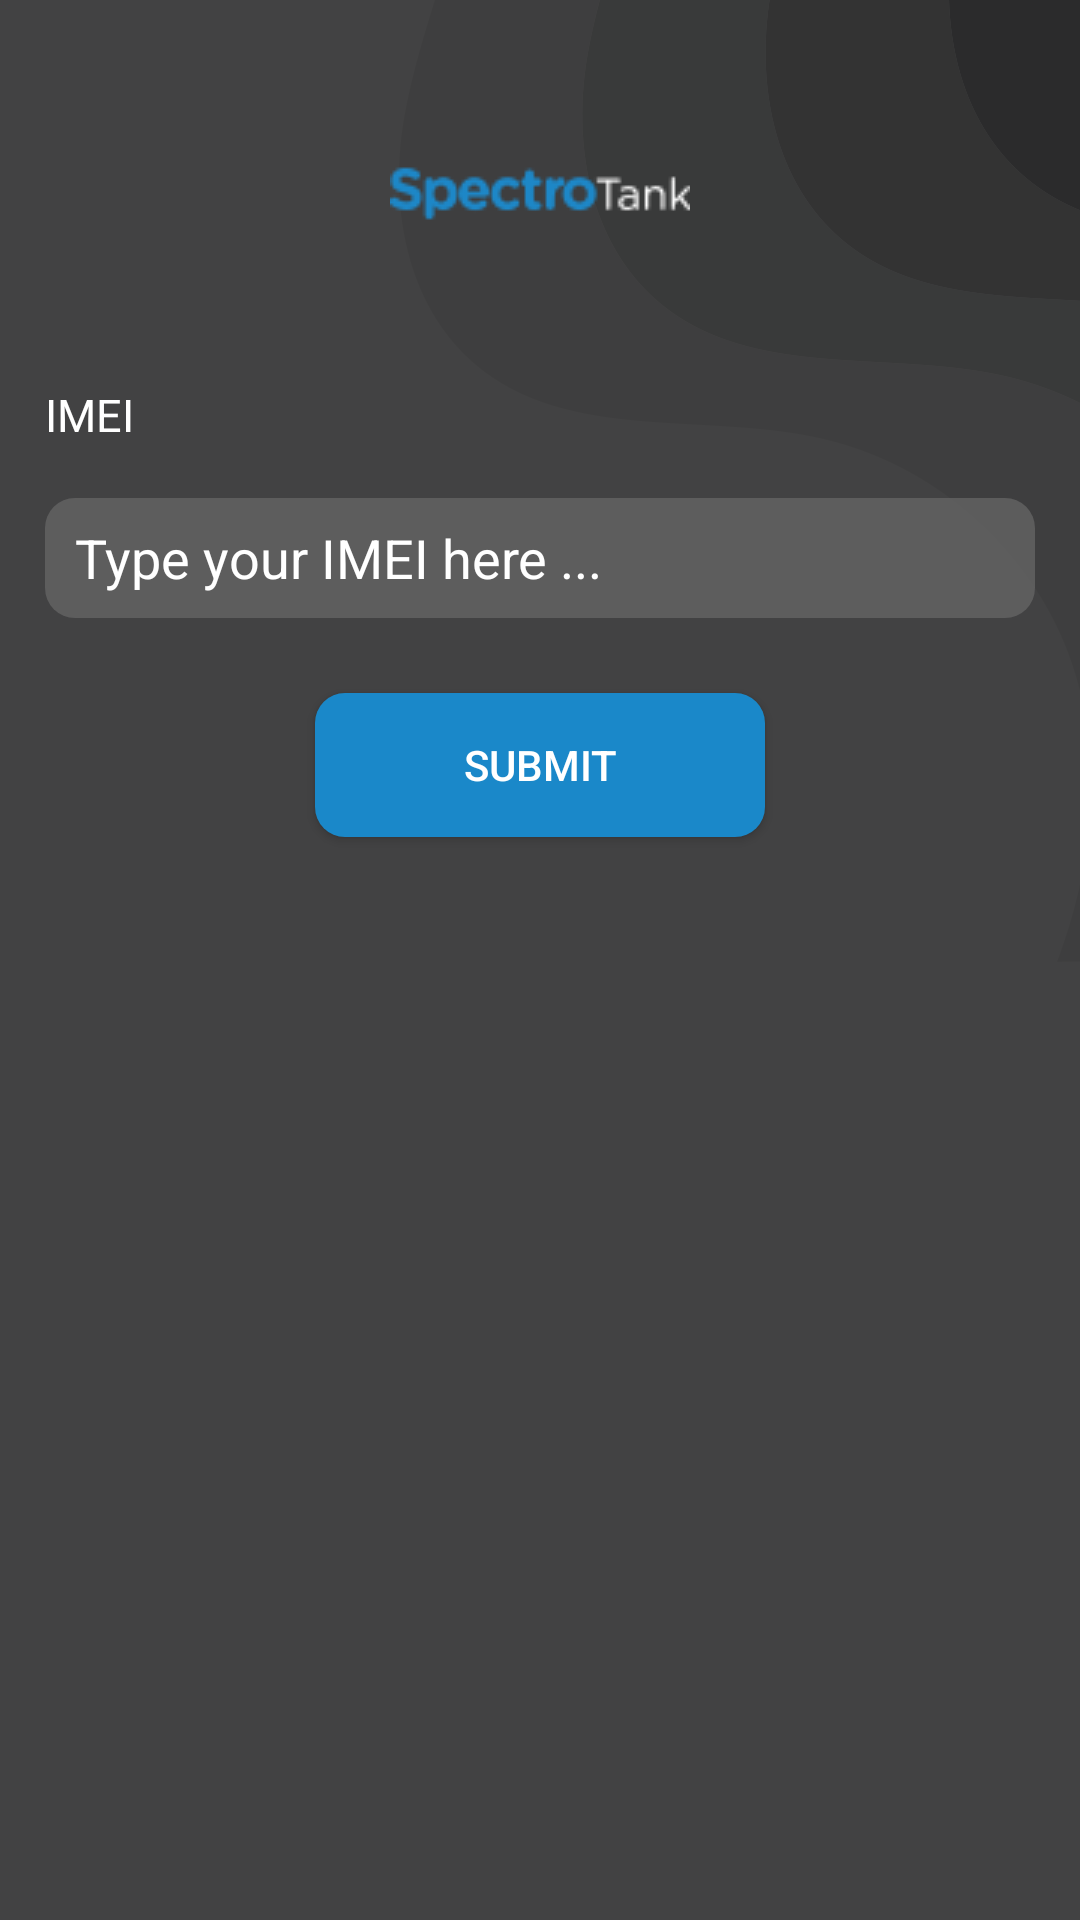

Layout XML and referenced resources for this Android screen:
<!-- AndroidManifest.xml: application theme AppTheme -->
<!-- res/layout/activity_ime_validation.xml -->
<?xml version="1.0" encoding="utf-8"?>
<androidx.constraintlayout.widget.ConstraintLayout
        xmlns:android="http://schemas.android.com/apk/res/android"
        xmlns:tools="http://schemas.android.com/tools"
        xmlns:app="http://schemas.android.com/apk/res-auto"
        android:layout_width="match_parent"
        android:layout_height="match_parent"
        tools:context=".ui.imeValidation.ImeValidationActivity">

    <TextView
            android:id="@+id/tvIMEI"
            android:layout_width="match_parent"
            android:text="IMEI"
            android:layout_height="30dp"
            android:textSize="15sp"
            android:paddingStart="15dp"
            tools:layout_editor_absoluteX="0dp"
            android:layout_marginTop="13dp"
            app:layout_constraintTop_toBottomOf="@+id/imageView"/>

    <EditText
            android:layout_width="match_parent"
            android:layout_height="40dp"
            android:inputType="numberDecimal"
            android:paddingStart="10dp"
            android:textColor="@color/white"
            android:hint="Type your IMEI here ..."
            android:textColorHint="@color/white"
            android:ems="10"
            android:singleLine="true"
            android:imeOptions="actionDone"
            android:id="@+id/etIMEINumber"
            android:layout_marginEnd="15dp"
            app:layout_constraintEnd_toEndOf="parent"
            android:layout_marginStart="15dp"
            app:layout_constraintStart_toStartOf="parent"
            android:background="@drawable/edit_text_background"
            app:layout_constraintTop_toBottomOf="@+id/tvIMEI" android:layout_marginTop="8dp"
            app:layout_constraintHorizontal_bias="0.0"/>

    <Button
            android:text="Submit"
            android:layout_width="150dp"
            android:layout_height="wrap_content"
            android:id="@+id/btnSubmit"
            android:layout_marginEnd="8dp"
            app:layout_constraintEnd_toEndOf="parent"
            app:layout_constraintStart_toStartOf="parent"
            android:layout_marginTop="25dp"
            android:background="@drawable/button_background"
            app:layout_constraintTop_toBottomOf="@+id/etIMEINumber"
            android:layout_marginStart="8dp"/>

    <ImageView
            android:layout_width="wrap_content"
            android:layout_height="wrap_content"
            app:srcCompat="@drawable/icon"
            tools:layout_editor_absoluteY="16dp"
            android:id="@+id/imageView"
            app:layout_constraintEnd_toEndOf="parent"
            app:layout_constraintTop_toTopOf="parent"
            android:layout_marginEnd="8dp"
            android:layout_marginTop="15dp"
            app:layout_constraintStart_toStartOf="parent"
            android:layout_marginStart="8dp"/>


</androidx.constraintlayout.widget.ConstraintLayout>
<!-- resources referenced by this layout -->
<resources>
  <color name="white">#FFFFFF</color>
  <!-- drawable button_background (drawable) -->
  <?xml version="1.0" encoding="utf-8"?>
  <shape xmlns:android="http://schemas.android.com/apk/res/android"
         android:shape="rectangle" android:padding="10dp">
      <solid android:color="@color/blue"/>
      <corners
              android:bottomRightRadius="10dp"
              android:bottomLeftRadius="10dp"
              android:topLeftRadius="10dp"
              android:topRightRadius="10dp"/>
  </shape>
  <!-- drawable edit_text_background (drawable) -->
  <?xml version="1.0" encoding="utf-8"?>
  <shape xmlns:android="http://schemas.android.com/apk/res/android"
         android:shape="rectangle" android:padding="10dp">
      <solid android:color="@color/grey"/>
      <corners
              android:bottomRightRadius="10dp"
              android:bottomLeftRadius="10dp"
              android:topLeftRadius="10dp"
              android:topRightRadius="10dp"/>
  </shape>
  <!-- drawable icon: png bitmap (drawable, 2628 bytes) -->
  <style name="AppTheme" parent="Theme.AppCompat.Light.NoActionBar">
          
          <item name="colorPrimary">@color/blue</item>
          <item name="colorPrimaryDark">@color/blue</item>
          <item name="colorAccent">@color/blue</item>
          <item name="android:windowBackground">@drawable/bg</item>
          <item name="android:textColor">@color/white</item>
          <item name="android:textColorHint">@color/white</item>
      </style>
  <color name="blue">#1a88c9</color>
  <color name="grey">#A66C6C6C</color>
  <!-- drawable bg: png bitmap (drawable, 18306 bytes) -->
</resources>
